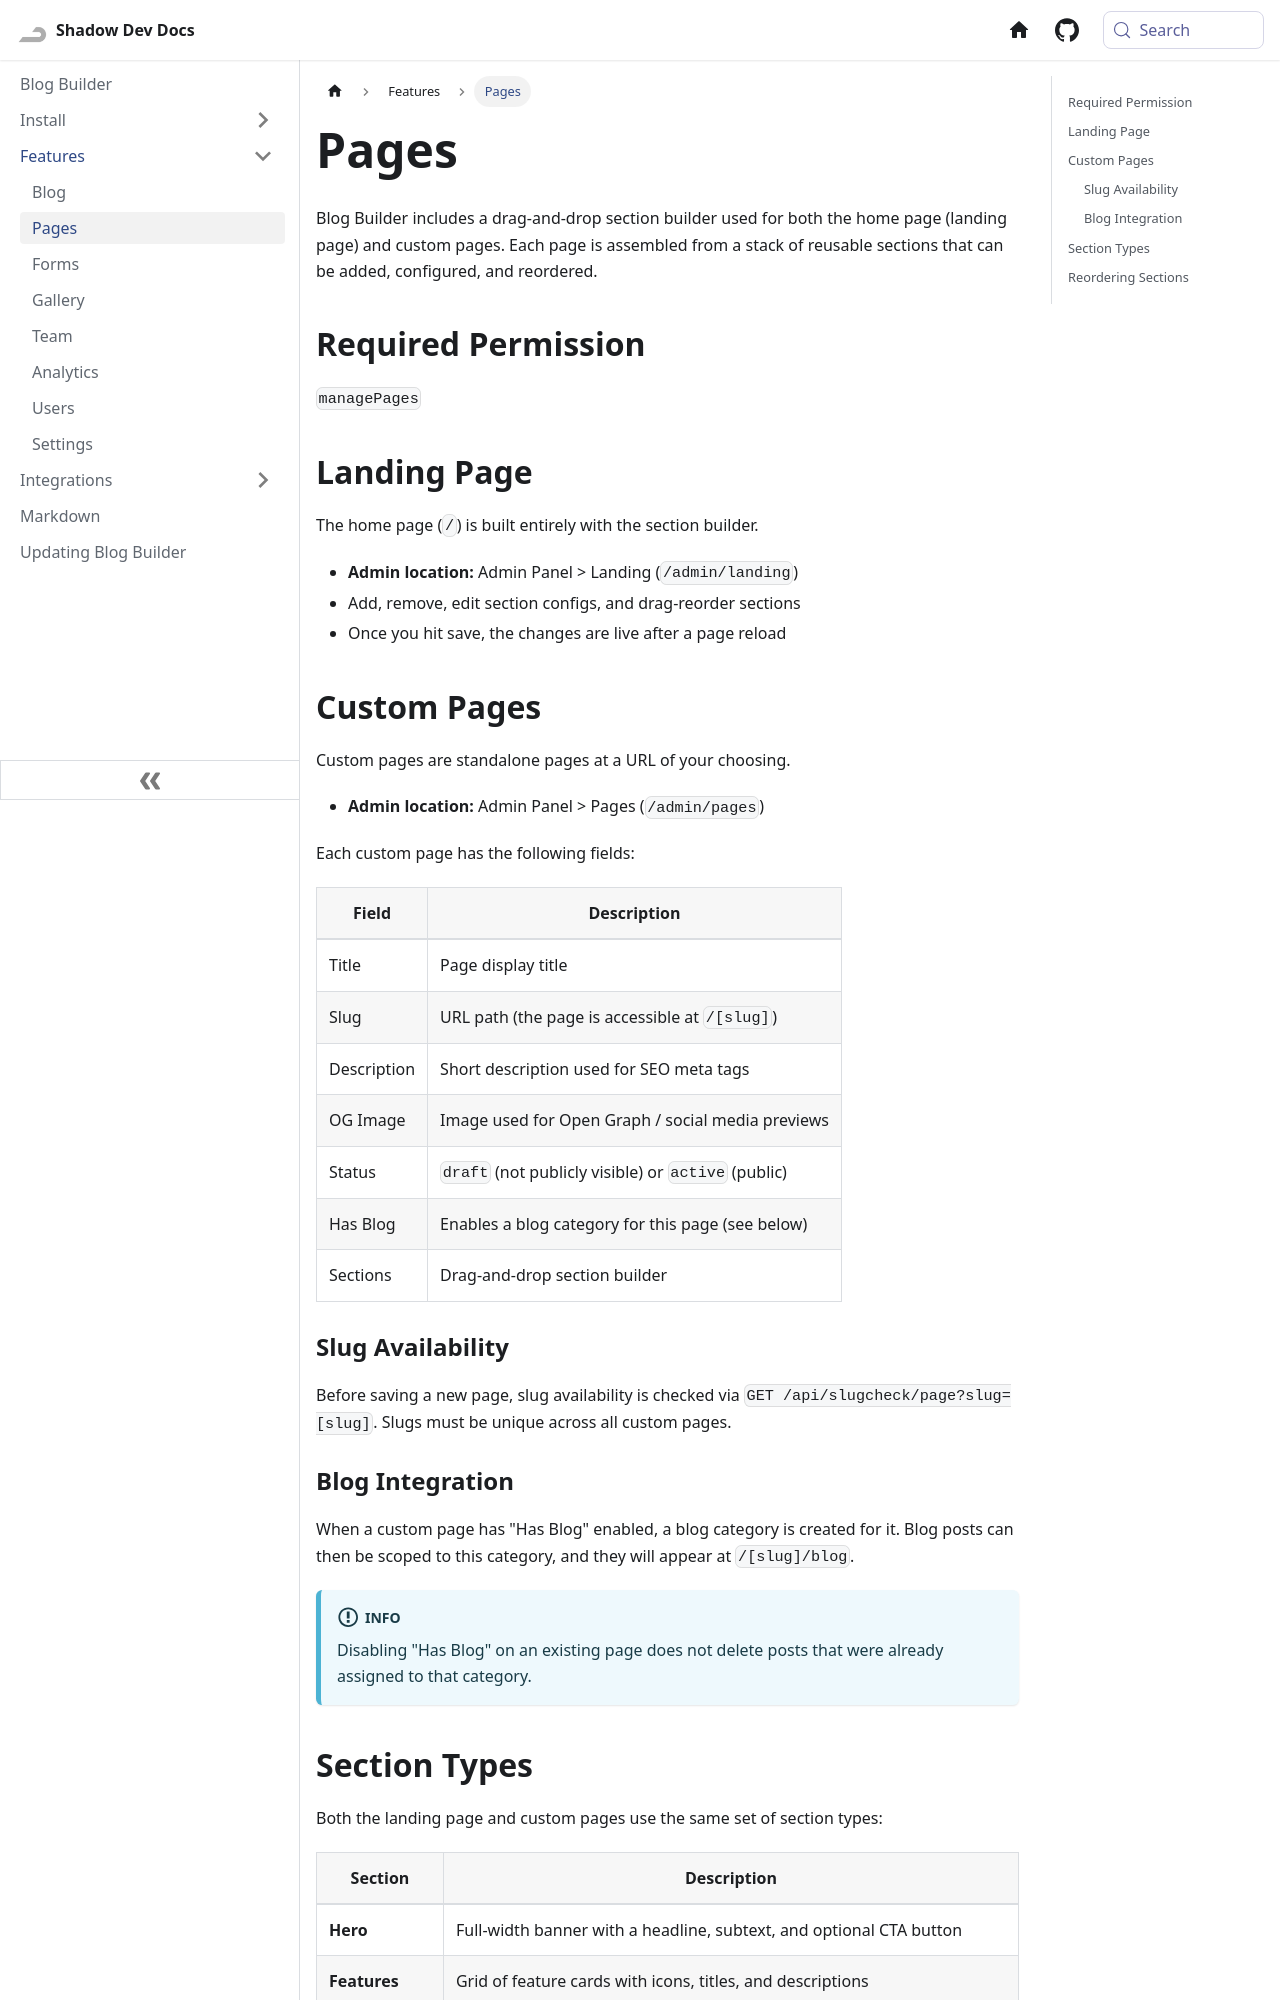

repository: Shadow-Develops/docusaurus · page: blogBuilder/features/pages.html · generator: docusaurus

---
sidebar_position: 2
---

# Pages

Blog Builder includes a drag-and-drop section builder used for both the home page (landing page) and custom pages. Each page is assembled from a stack of reusable sections that can be added, configured, and reordered.

## Required Permission

`managePages`

## Landing Page

The home page (`/`) is built entirely with the section builder.

- **Admin location:** Admin Panel > Landing (`/admin/landing`)
- Add, remove, edit section configs, and drag-reorder sections
- Once you hit save, the changes are live after a page reload

## Custom Pages

Custom pages are standalone pages at a URL of your choosing.

- **Admin location:** Admin Panel > Pages (`/admin/pages`)

Each custom page has the following fields:

| Field       | Description                                         |
| ----------- | --------------------------------------------------- |
| Title       | Page display title                                  |
| Slug        | URL path (the page is accessible at `/[slug]`)      |
| Description | Short description used for SEO meta tags            |
| OG Image    | Image used for Open Graph / social media previews   |
| Status      | `draft` (not publicly visible) or `active` (public) |
| Has Blog    | Enables a blog category for this page (see below)   |
| Sections    | Drag-and-drop section builder                       |

### Slug Availability

Before saving a new page, slug availability is checked via `GET /api/slugcheck/page?slug=[slug]`. Slugs must be unique across all custom pages.

### Blog Integration

When a custom page has "Has Blog" enabled, a blog category is created for it. Blog posts can then be scoped to this category, and they will appear at `/[slug]/blog`.

:::info
Disabling "Has Blog" on an existing page does not delete posts that were already assigned to that category.
:::
